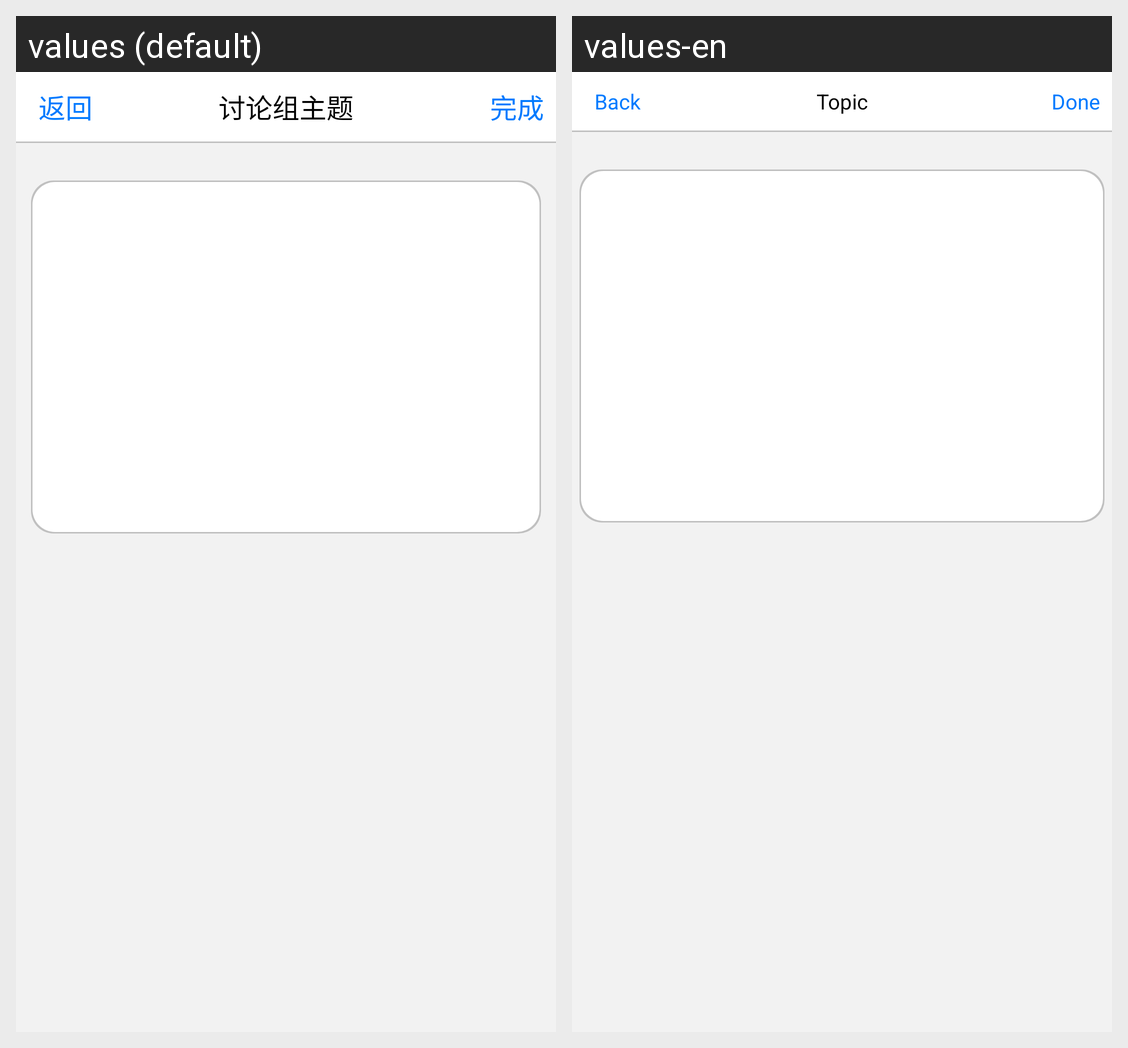

Strings drawn on this Android screen and how each of the app's shown locales translates them:
Android screen res/layout/discussion_board_topic_update_activity.xml rendered under 2 locales, left to right: values (default), values-en. Device: Nexus 5 (rendered at 1080×1920; each locale shown at half size, 540×960, under a caption strip naming it); theme AppTheme.
Strings drawn on this screen, with the default value and each locale's value (text and hints the layout hard-codes, and strings that could not be matched under every locale, appear in the picture but are not listed):

crowd_return_button
  values: 返回
  values-en: Back

discussion_board_topic_title
  values: 讨论组主题
  values-en: Topic

discussion_board_topic_udpate_button
  values: 完成
  values-en: Done
